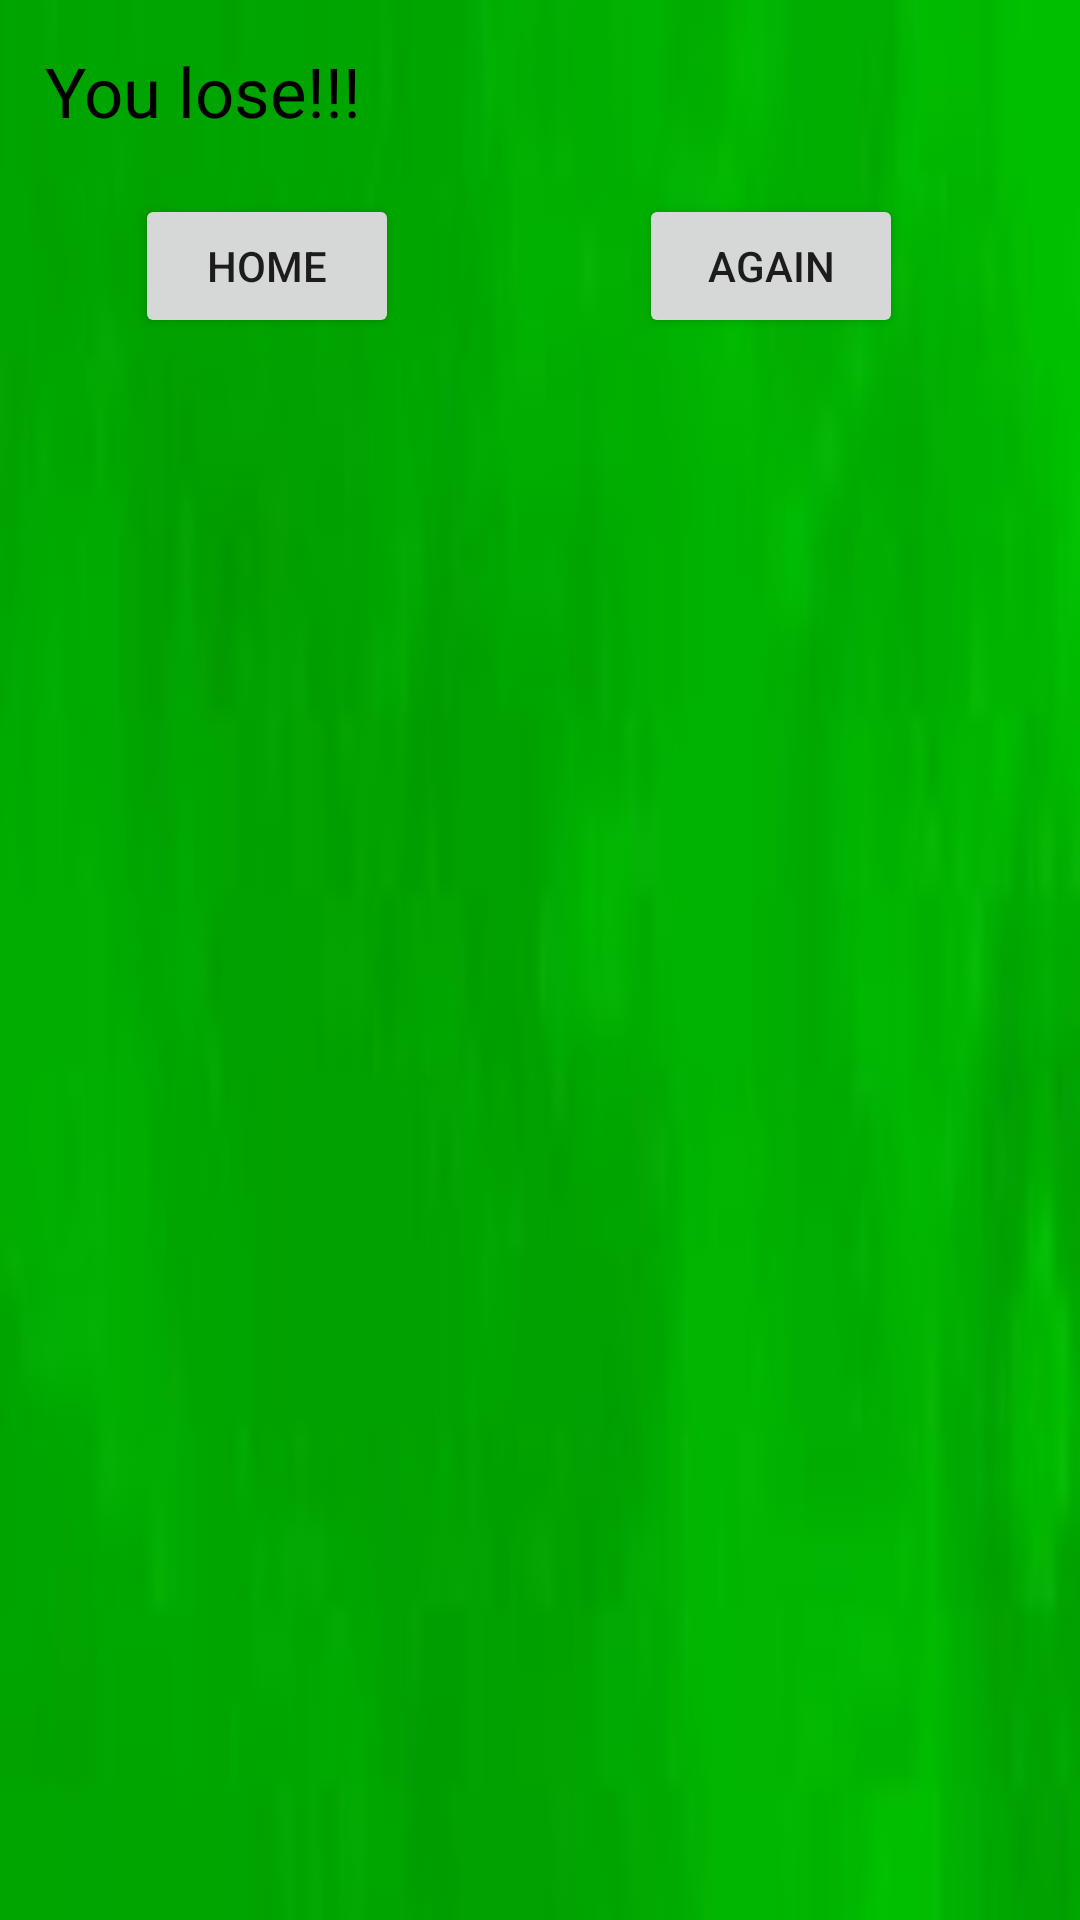

Here is an Android app screen rendered from its layout file. Give the layout XML and the strings, colors and styles it references.
<!-- AndroidManifest.xml: application theme AppTheme -->
<!-- res/layout/resultdialoglayout.xml -->
<?xml version="1.0" encoding="utf-8"?>
<LinearLayout
    xmlns:android="http://schemas.android.com/apk/res/android"
    android:layout_width="match_parent"
    android:layout_height="wrap_content"
    android:orientation="vertical"
    android:padding="15dp"
    android:background="@drawable/back1_ready"
    >

    <TextView
        android:layout_width="match_parent"
        android:layout_height="wrap_content"
        android:text="You lose!!!"
        android:textSize="23sp"
        android:textColor="@android:color/black"
        />

    <TextView
        android:id="@+id/resultText"
        android:layout_width="match_parent"
        android:layout_height="wrap_content"
        />

    <LinearLayout
        android:layout_width="match_parent"
        android:layout_height="wrap_content"
        android:orientation="horizontal">

        <Button
            android:id="@+id/homeButton"
            android:layout_width="wrap_content"
            android:layout_height="wrap_content"
            android:layout_marginLeft="30dp"
            android:text="home"
            />
        <Button
            android:id="@+id/againButton"
            android:layout_marginLeft="80dp"
            android:layout_width="wrap_content"
            android:layout_height="wrap_content"
            android:text="again"
            />

    </LinearLayout>

</LinearLayout>
<!-- resources referenced by this layout -->
<resources>
  <!-- drawable back1_ready: png bitmap (drawable, 14510 bytes) -->
  <style name="AppTheme" parent="Theme.AppCompat.Light.NoActionBar">
          
          <item name="colorPrimary">@color/colorPrimary</item>
          <item name="colorPrimaryDark">@color/colorPrimaryDark</item>
          <item name="colorAccent">@color/colorAccent</item>
      </style>
  <color name="colorPrimary">#00BCD4</color>
  <color name="colorPrimaryDark">#00534A</color>
  <color name="colorAccent">#D81B60</color>
</resources>
